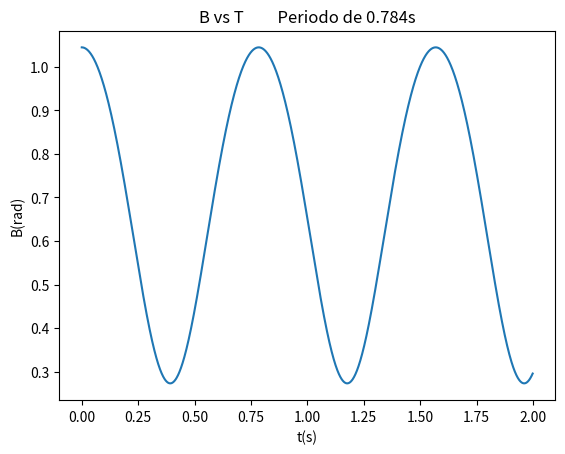

Reproduce this figure in Python.
# -*- coding: utf-8 -*-
"""
Created on Thu Jun  2 00:44:46 2022

@author: soyyo
"""
import numpy as np
import matplotlib.pyplot as plt


##Constantes usadas##
m0=0.075
M=0.15
R=0.02
g=9.807
tetha=0.261799
#Ecuacion diferencial de la posición#
def f_0(P_b,b):
    sn=np.sin(b/2)
    den=(2*M*(R**2)+(4*m0*(R**2)*(sn**2)))
    fnc=P_b/den
    
    return fnc

#Ecuación diferencial del momento
def f_1(P_b,b):
    sn1=np.sin(b/2)
    den1=(2*M*(R**2)+(4*m0*(R**2)*(sn1**2)))
    pr1=((P_b**2)*(R**2)*(m0*np.sin(b)))/(den1**2)
    pr2=M*g*R*np.sin(tetha)
    pr3=m0*g*R*np.sin(b+tetha)
    pr4=m0*g*R*np.sin(tetha)
    fnc=pr1+pr2-pr3+pr4
    return fnc
    

#Metodo Runge-Kutta de 4 orden

def Rungekuta(f_0,f_1,r0,t):
    
    h = (t[-1] - t[0])/(len(t)-1)
    
    db = np.zeros(len(t))
    dmomento_b = np.zeros(len(t))
    
    db[0] = r0[0]
    dmomento_b[0] = r0[1]
    
    
    K1 = np.zeros(2)
    K2 = np.zeros(2)
    K3 = np.zeros(2)
    K4 = np.zeros(2)
    
    
    for i in range(1,len(t)):
        
        K1[0] = f_0(dmomento_b[i-1],db[i-1])
        K1[1] = f_1(dmomento_b[i-1],db[i-1])
      
        
        K2[0] = f_0(dmomento_b[i-1]+(h/2)*K1[1],db[i-1]+(h/2)*K1[0])
        K2[1] = f_1(dmomento_b[i-1]+(h/2)*K1[1],db[i-1]+(h/2)*K1[0])
       
        
        K3[0] = f_0(dmomento_b[i-1]+(h/2)*K2[1],db[i-1]+(h/2)*K2[0])
        K3[1] = f_1(dmomento_b[i-1]+(h/2)*K2[1],db[i-1]+(h/2)*K2[0])
       
        
        K4[0] = f_0(dmomento_b[i-1]+(h)*K3[1],db[i-1]+(h)*K3[0])
        K4[1] = f_1(dmomento_b[i-1]+(h)*K3[1],db[i-1]+(h)*K3[0])
        
        
        db[i] = db[i-1] + (h/6)*(K1[0]+2*K2[0]+2*K3[0]+K4[0])
        
        dmomento_b[i] = dmomento_b[i-1] + (h/6)*(K1[1]+2*K2[1]+2*K3[1]+K4[1])
        
    return db,dmomento_b

#condiciones iniciales 
p0=0
b0=1.04467329258475
t=np.arange(0,2,0.001)
r0_=np.array([b0,p0])
#Resolucion del sistema

db,dmomento_b=Rungekuta(f_0,f_1,r0_,t)
l=0.2
#Coordenadas cartesianas
lb=list(db)
mx=-1000000000000
n=0
m=0
mn=1000000000000
for i in range(0,len(db)):
    if db[i]>mx:
        mx=db[i]
        n=i
    if db[i]>db[i+1]:    
        break

for i in range(n,len(db)):
    if db[i]<mn:
        mn=db[i]
        m=i
    if db[i]<db[i+1]:    
        break

print(m) 
periodo=(t[m]-t[n])*2


x=((R*db))*np.cos(tetha)+2*R*np.sin(db/2)*np.cos(db/2)*np.cos(tetha)
y=((R*db))*np.sin(tetha)+2*R*np.sin(db/2)*np.sin((db/2)+tetha)
plt.title(label="B vs T"+"         Periodo de " +str(periodo)+"s")
plt.ylabel("B(rad)")
plt.xlabel("t(s)")
plt.plot(t,db, label="B_0 = "+ str(75))




